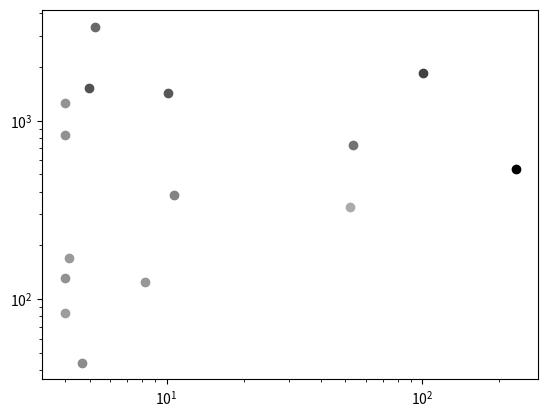

Write Python code to recreate this figure.
import matplotlib.pyplot as plt


if __name__ == '__main__':
    # n = 13
    #
    # elo = (2730, 2020, 1854, 1789, 1605, 1498, 1325, 1229, 1162, 1099, 1084, 1044, 899)
    # time = (453, 1709, 1605, 1280, 3563, 695, 383, 52, 88, 443, 207, 128, 315)
    # space = (253.14, 101.36, 5.29, 9.68, 10.90, 55.50, 10.71, 4.71, 4.09, 9.25, 4.19, 4.03, 52.23)
    # max_elo = max(elo)
    #
    # for i in range(n):
    #     plt.loglog(space[i], time[i], marker = 'o', color = str(1 - elo[i] / max_elo))
    # plt.savefig('plot-alphabeta.png')
    # plt.show()

    #  1 & YIXIN     &    2730 &       0 &       453 & 253.14 \\
    #  2 & WINE      &    2020 &       0 &      1709 & 101.36 \\
    #  3 & PELA17    &    1854 &       0 &      1605 &   5.29 \\
    #  4 & ZETOR17   &    1789 &       1 &      1280 &   9.68 \\
    #  5 & EULRING   &    1605 &       0 &      3563 &  10.90 \\
    #  6 & SPARKLE   &    1498 &       0 &       695 &  55.50 \\
    #  7 & NOESIS    &    1325 &       2 &       383 &  10.71 \\
    #  8 & PISQ7     &    1229 &       4 &        52 &   4.71 \\
    #  - & ALPHABETA &    1162 &       - &        88 &   4.09 \\
    #  9 & PUREROCKY &    1099 &       9 &       443 &   9.25 \\
    # 10 & VALKYRIE  &    1084 &       7 &       207 &   4.19 \\
    # 11 & FIVEROW   &    1044 &       8 &       128 &   4.03 \\
    # 12 & MUSHROOM  &     899 &      12 &       315 &  52.23 \\


    n = 15

    elo = (2730, 2020, 1854, 1789, 1605, 1498, 1325, 1229, 1183, 1162, 1153, 1099, 1084, 1044, 899)
    time_10 = (587, 1735, 1557, 1348, 3548, 718, 375, 45, 828, 153, 1261, 61, 167, 61, 357)
    time_15 = (483, 1961, 1487, 1510, 3200, 748, 388, 43, 828, 108, 1261, 187, 172, 105, 302)
    space_10 = (231.42, 100.70, 4.95, 10.93, 5.30, 53.26, 10.70, 4.70, 4.01, 4.00, 4.01, 7.51, 4.16, 4.03, 52.20)
    space_15 = (231.31, 100.71, 4.96, 9.34, 5.23, 53.43, 10.68, 4.68, 4.01, 4.00, 4.01, 8.96, 4.16, 4.01, 52.21)

    max_elo = max(elo)
    time = [(time_10[i] + time_15[i]) / 2 for i in range(n)]
    space = [(space_10[i] + space_15[i]) / 2 for i in range(n)]

    print(time)
    print(space)

    for i in range(n):
        plt.loglog(space[i], time[i], marker = 'o', color = str(1 - elo[i] / max_elo))
    plt.savefig('plot-mcts.png')
    plt.show()